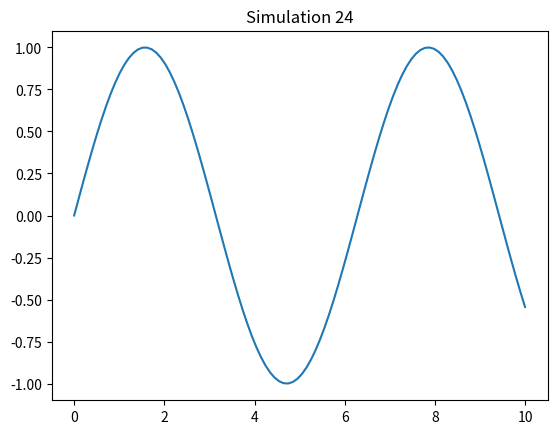

Write the Python code that produced this figure.
import numpy as np
import matplotlib.pyplot as plt

def sim_24():
    x = np.linspace(0, 10, 100)
    y = np.sin(x)
    plt.plot(x, y)
    plt.title('Simulation 24')
    plt.show()

if __name__ == '__main__':
    sim_24()
